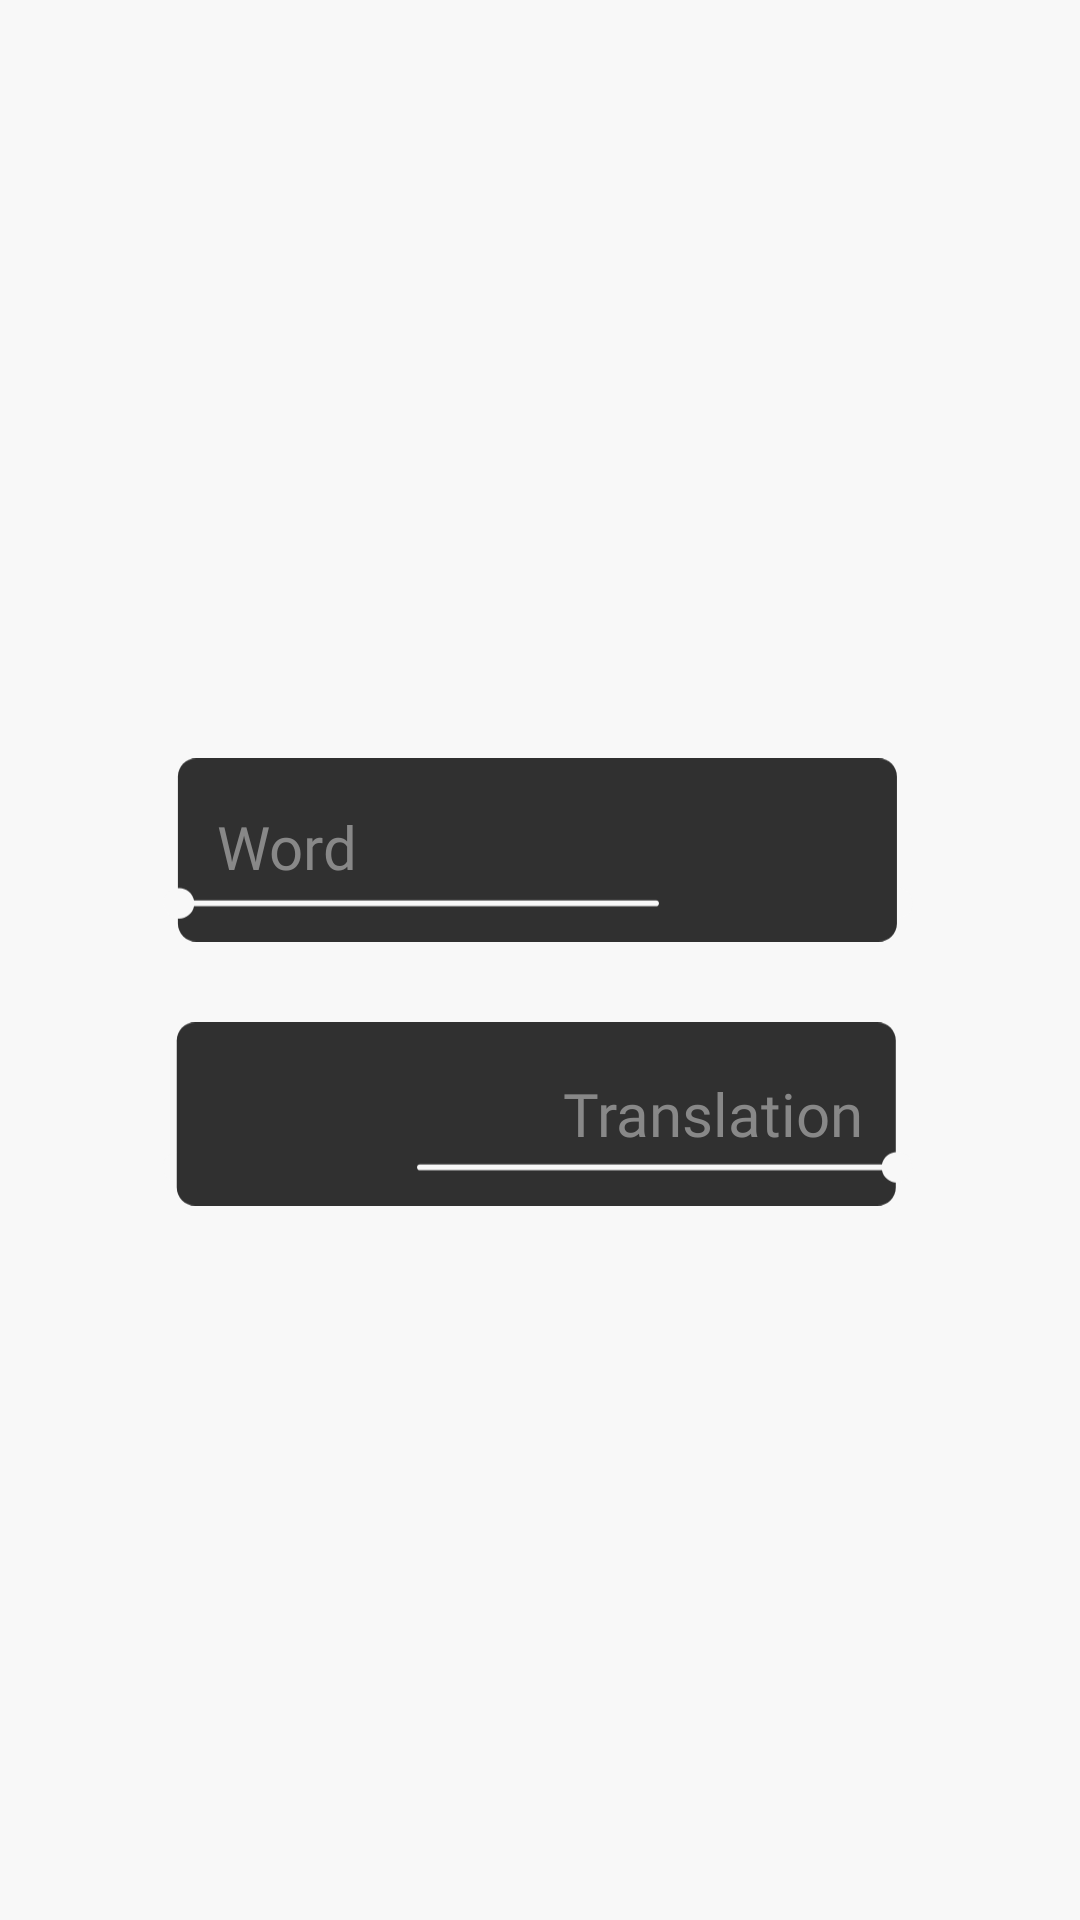

Write the Android layout XML for this screen, with the resource values it uses.
<!-- AndroidManifest.xml: application theme Theme.LearnQ1 -->
<!-- res/layout/activity_main.xml -->
<?xml version="1.0" encoding="utf-8"?>
<androidx.constraintlayout.widget.ConstraintLayout
        xmlns:android="http://schemas.android.com/apk/res/android"
        xmlns:tools="http://schemas.android.com/tools"
        xmlns:app="http://schemas.android.com/apk/res-auto"
        android:layout_width="match_parent"
        android:layout_height="match_parent"
        tools:context="com.jet.learnq.controller.MainActivity"
        android:background="@color/main_background">
    <ImageView
            android:layout_width="250dp"
            android:layout_height="72dp" app:srcCompat="@drawable/ic_word" android:id="@+id/main_activity_wordImg"
            app:layout_constraintStart_toStartOf="parent" app:layout_constraintEnd_toEndOf="parent"
            app:layout_constraintHorizontal_bias="0.494"
            app:layout_constraintBottom_toBottomOf="parent"
            app:layout_constraintTop_toBottomOf="@+id/activity_main_current_languages_textview"
            app:layout_constraintVertical_bias="0.378">

    </ImageView>
    <ImageView
            android:layout_width="250dp"
            android:layout_height="72dp" app:srcCompat="@drawable/ic_translation"
            android:id="@+id/main_activity_translationImg"
            app:layout_constraintStart_toStartOf="parent"
            app:layout_constraintEnd_toEndOf="parent"
            app:layout_constraintHorizontal_bias="0.494"
            app:layout_constraintTop_toBottomOf="@+id/main_activity_wordImg"
            android:layout_marginTop="16dp"/>
    <ImageButton
            android:layout_width="65dp"
            tools:ignore="LabelFor,SpeakableTextPresentCheck"
            android:scaleType="fitStart"
            android:layout_height="65dp"
            android:background="@android:color/transparent"
            app:srcCompat="@drawable/ic_add_a_new_couple" android:id="@+id/main_activity_newCoupleButton"
            app:layout_constraintBottom_toBottomOf="parent"
            android:layout_marginBottom="32dp" app:layout_constraintEnd_toEndOf="parent"
            android:layout_marginTop="208dp"
            app:layout_constraintTop_toBottomOf="@+id/main_activity_translationImg"
            app:layout_constraintVertical_bias="1.0" android:layout_marginEnd="32dp"/>
    <EditText
            android:background="@android:color/transparent"
            android:textSize="20sp"
            android:textColorHint="@color/edit_text_color"
            android:textColor="@color/writable_text_color"
            android:layout_width="215dp"
            android:layout_height="54dp"
            android:inputType="textPersonName"
            android:hint="@string/title_word"
            android:ems="10"
            android:fontFamily="@font/roboto_flex_regular"
            android:id="@+id/main_activity_editText_word"
            app:layout_constraintTop_toTopOf="@+id/main_activity_wordImg"
            app:layout_constraintStart_toStartOf="@+id/main_activity_wordImg"
            app:layout_constraintEnd_toEndOf="@+id/main_activity_wordImg" android:layout_marginTop="8dp"
            app:layout_constraintHorizontal_bias="0.513"/>
    <EditText
            android:layout_width="215dp"
            android:layout_height="52dp"
            android:textColorHint="@color/edit_text_color"
            android:background="@android:color/transparent"
            android:textColor="@color/writable_text_color"
            android:inputType="textPersonName"
            android:hint="@string/title_translation"
            android:textAlignment="viewEnd"
            android:fontFamily="@font/roboto_flex_regular"
            android:textSize="20sp"
            android:ems="10"
            android:id="@+id/main_activity_editText_translation"
            app:layout_constraintStart_toStartOf="@+id/main_activity_translationImg" android:layout_marginStart="39dp"
            android:layout_marginEnd="38dp" app:layout_constraintEnd_toEndOf="@+id/main_activity_translationImg"
            app:layout_constraintTop_toTopOf="@+id/main_activity_translationImg" android:layout_marginTop="10dp"
            app:layout_constraintBottom_toBottomOf="@+id/main_activity_translationImg"
            android:layout_marginBottom="10dp" app:layout_constraintVertical_bias="1.0"/>
    <TextView
            android:layout_width="wrap_content"
            android:layout_height="wrap_content" android:id="@+id/activity_main_current_languages_textview"
            app:layout_constraintTop_toTopOf="parent"
            android:layout_marginTop="32dp" app:layout_constraintStart_toStartOf="parent"
            app:layout_constraintEnd_toEndOf="parent" app:layout_constraintHorizontal_bias="0.498"
            android:textSize="15sp"
            app:fontFamily="@font/roboto_flex_regular"/>

</androidx.constraintlayout.widget.ConstraintLayout>
<!-- resources referenced by this layout -->
<resources>
  <color name="edit_text_color">#888888</color>
  <color name="main_background">#F8F8F8</color>
  <color name="writable_text_color">#ffffff</color>
  <!-- drawable ic_add_a_new_couple (drawable) -->
  <vector xmlns:android="http://schemas.android.com/apk/res/android"
          android:width="160dp"
          android:height="160dp"
          android:viewportWidth="160"
          android:viewportHeight="160">
      <path
              android:pathData="M80,80m-80,0a80,80 0,1 1,160 0a80,80 0,1 1,-160 0"
              android:fillColor="@color/text_view_color"/>
      <path
              android:pathData="M40,80L40,80A3,3 0,0 1,43 77L117,77A3,3 0,0 1,120 80L120,80A3,3 0,0 1,117 83L43,83A3,3 0,0 1,40 80z"
              android:fillColor="@color/writable_text_color"/>
      <path
              android:pathData="M80,40L80,40A3,3 0,0 1,83 43L83,117A3,3 0,0 1,80 120L80,120A3,3 0,0 1,77 117L77,43A3,3 0,0 1,80 40z"
              android:fillColor="@color/writable_text_color"/>
  </vector>
  <!-- drawable ic_word (drawable) -->
  <vector xmlns:android="http://schemas.android.com/apk/res/android"
          android:width="654dp"
          android:height="160dp"
          android:viewportWidth="654"
          android:viewportHeight="160">
      <path
              android:pathData="M640.5,139.833C647.864,139.833 653.833,133.864 653.833,126.5C653.833,119.136 647.864,113.167 640.5,113.167C633.991,113.167 628.571,117.831 627.401,124H224.5C223.119,124 222,125.119 222,126.5C222,127.881 223.119,129 224.5,129H627.401C628.571,135.169 633.991,139.833 640.5,139.833Z"
              android:fillColor="@color/input_lines"
              android:fillType="evenOdd"/>
      <path
              android:pathData="M13,16C13,7.163 20.163,0 29,0H624C632.837,0 640,7.163 640,16V144C640,152.837 632.837,160 624,160H29C20.163,160 13,152.837 13,144V16Z"
              android:fillColor="@color/text_view_color"/>
      <path
              android:pathData="M14,139.833C6.636,139.833 0.667,133.864 0.667,126.5C0.667,119.136 6.636,113.167 14,113.167C20.509,113.167 25.929,117.831 27.099,124H430C431.381,124 432.5,125.119 432.5,126.5C432.5,127.881 431.381,129 430,129H27.099C25.929,135.169 20.509,139.833 14,139.833Z"
              android:fillColor="@color/input_lines"
              android:fillType="evenOdd"/>
  </vector>
  <string name="title_translation">Translation</string>
  <string name="title_word">Word</string>
  <style name="Theme.LearnQ1" parent="Theme.MaterialComponents.DayNight.NoActionBar">
          
          
          <item name="colorPrimary">@color/input_lines</item>
          
          <item name="colorPrimaryVariant">@color/input_lines</item>
          <item name="colorOnPrimary">@color/white</item>
          
          <item name="colorSecondary">@color/teal_200</item>
          <item name="colorSecondaryVariant">@color/teal_700</item>
          <item name="colorOnSecondary">@color/black</item>
          
          <item name="android:statusBarColor" tools:targetApi="l">?attr/colorPrimaryVariant</item>
          <item name="android:windowLightStatusBar">true</item>
          
          <item name="android:navigationBarColor">@color/input_lines</item>
          <item name="android:windowLightNavigationBar">true</item>
      </style>
  <color name="text_view_color">#303030</color>
  <color name="input_lines">#F8F8F8</color>
  <color name="white">#FFFFFFFF</color>
  <color name="teal_200">#FF03DAC5</color>
  <color name="teal_700">#FF018786</color>
  <color name="black">#FF000000</color>
</resources>
